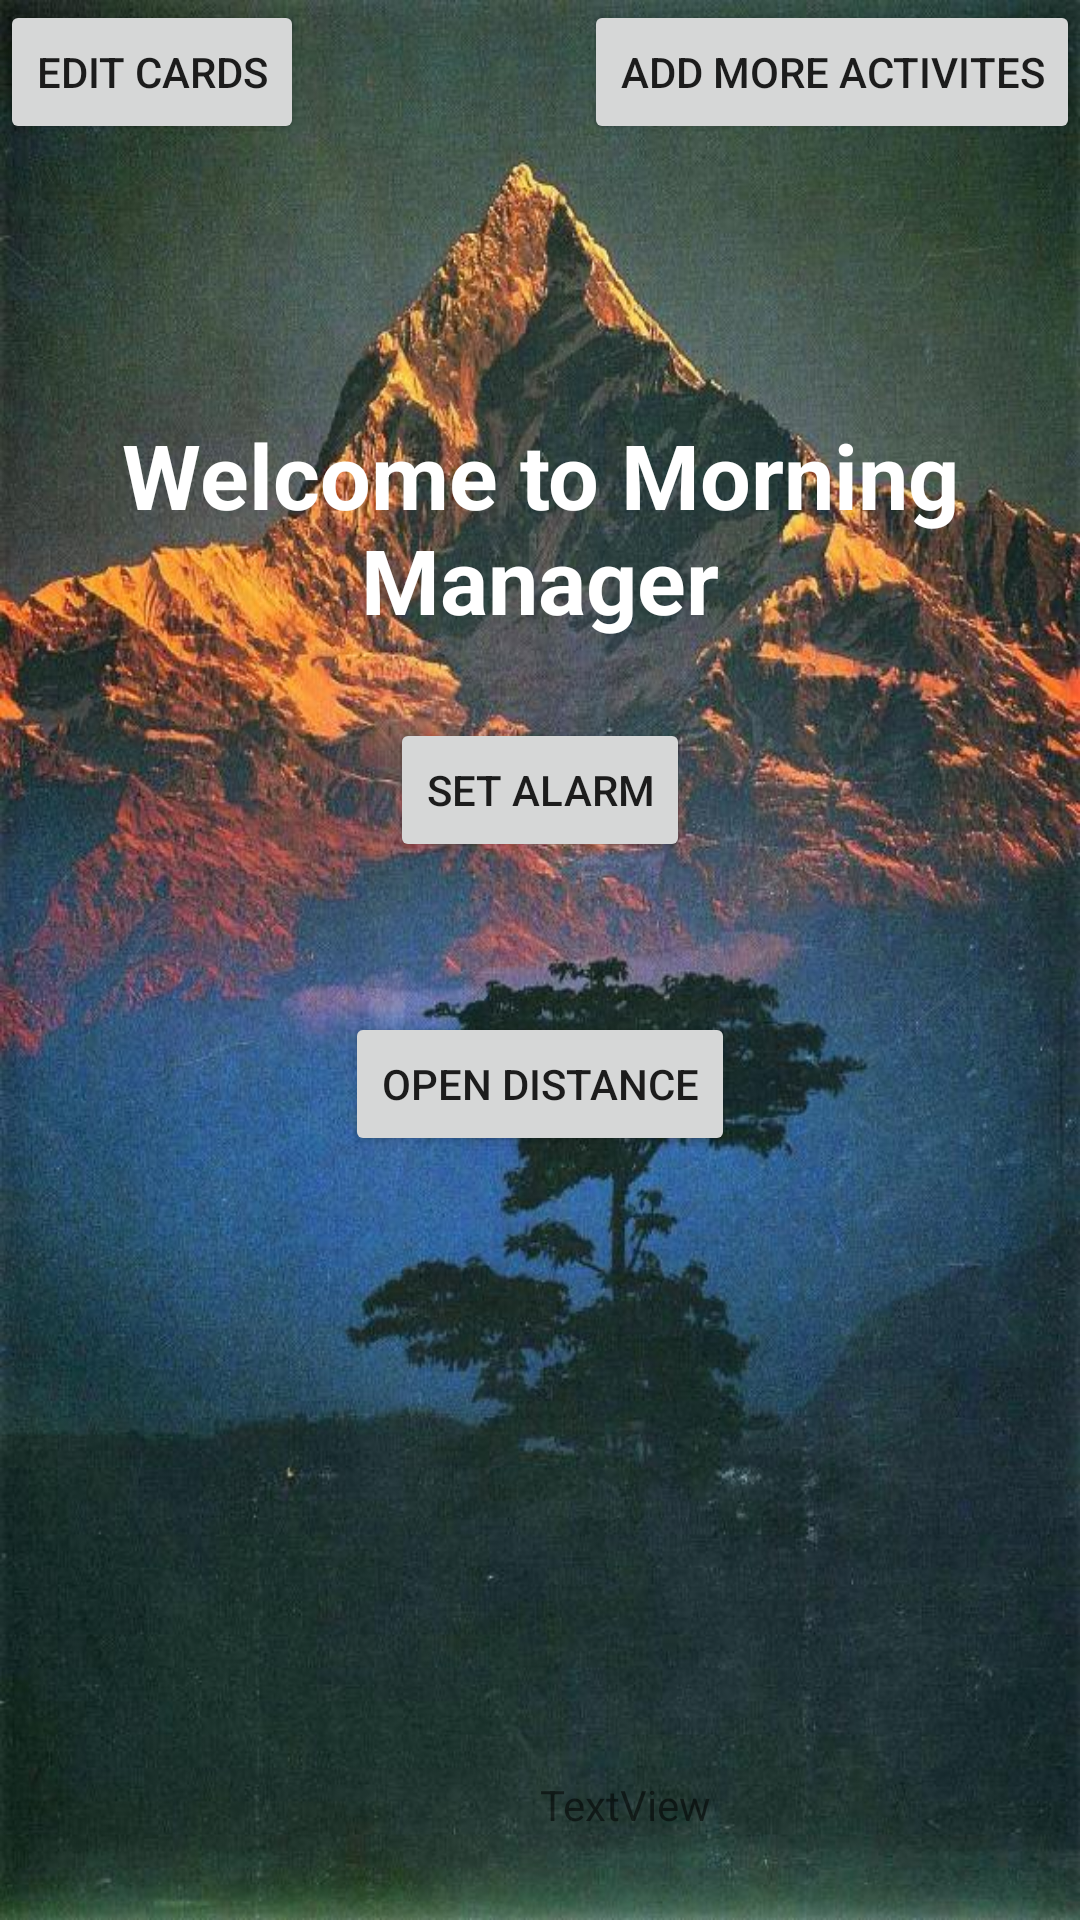

This screen was rendered from an Android layout file. Write that file and the resources it references.
<!-- AndroidManifest.xml: application theme AppTheme -->
<!-- res/layout/main_layout.xml -->
<?xml version="1.0" encoding="utf-8"?>
<RelativeLayout xmlns:android="http://schemas.android.com/apk/res/android"
    xmlns:app="http://schemas.android.com/apk/res-auto"
    android:layout_width="match_parent"
    android:layout_height="match_parent"
    android:background="@drawable/tempbackground"
    android:orientation="vertical">
    <ImageView
        android:id="@+id/imageView3"
        android:layout_width="wrap_content"
        android:layout_height="wrap_content"
        android:layout_alignTop="@+id/imageView"
        android:layout_toEndOf="@+id/button10"
        app:srcCompat="@drawable/food2" />

    <ImageView
        android:id="@+id/imageView"
        android:layout_width="wrap_content"
        android:layout_height="wrap_content"
        android:layout_alignParentTop="true"
        android:layout_centerHorizontal="true"
        android:layout_marginTop="109dp"
        app:srcCompat="@drawable/car" />

    <ImageView
        android:id="@+id/imageView4"
        android:layout_width="wrap_content"
        android:layout_height="wrap_content"
        android:layout_alignTop="@+id/imageView2"
        android:layout_marginEnd="19dp"
        android:layout_toStartOf="@+id/imageView2"
        app:srcCompat="@drawable/shower" />

    <Button
        android:id="@+id/button11"
        android:layout_width="wrap_content"
        android:layout_height="wrap_content"
        android:layout_below="@+id/button10"
        android:layout_centerHorizontal="true"
        android:layout_marginTop="50dp"
        android:onClick="openDirection"
        android:text="Open Distance" />

    <TextView
        android:id="@+id/textView13"
        android:layout_width="wrap_content"
        android:layout_height="wrap_content"
        android:layout_below="@+id/imageView"
        android:layout_centerHorizontal="true"
        android:layout_marginTop="29dp"
        android:text="Welcome to Morning Manager"
        android:textAlignment="center"
        android:textColor="#FFFFFF"
        android:textSize="30dp"
        android:textStyle="bold" />

    <Button
        android:id="@+id/button10"
        android:layout_width="wrap_content"
        android:layout_height="wrap_content"
        android:layout_below="@+id/textView13"
        android:layout_centerHorizontal="true"
        android:layout_marginTop="26dp"
        android:onClick="openAlarm"
        android:text="SET ALARM" />

    <TextView
        android:id="@+id/textView14"
        android:layout_width="wrap_content"
        android:layout_height="wrap_content"
        android:layout_alignParentBottom="true"
        android:layout_alignStart="@+id/imageView"
        android:layout_marginBottom="29dp"
        android:text="TextView" />

    <Button
        android:id="@+id/button12"
        android:layout_width="wrap_content"
        android:layout_height="wrap_content"
        android:layout_alignParentStart="true"
        android:layout_alignParentTop="true"
        android:onClick="openManager"
        android:text="Edit Cards" />

    <Button
        android:id="@+id/button13"
        android:layout_width="wrap_content"
        android:layout_height="wrap_content"
        android:layout_alignParentEnd="true"
        android:layout_alignParentTop="true"
        android:onClick="openUserDetails"
        android:text="Add More Activites" />

    <ImageView
        android:id="@+id/imageView5"
        android:layout_width="wrap_content"
        android:layout_height="wrap_content"
        android:layout_above="@+id/textView13"
        android:layout_alignParentEnd="true"
        android:layout_marginEnd="16dp"
        app:srcCompat="@drawable/suit" />

    <ImageView
        android:id="@+id/imageView2"
        android:layout_width="wrap_content"
        android:layout_height="wrap_content"
        android:layout_above="@+id/textView13"
        android:layout_toStartOf="@+id/button10"
        app:srcCompat="@drawable/breakfast" />

    <ExpandableListView
        android:layout_width="match_parent"
        android:layout_height="match_parent"
        android:layout_alignParentTop="true"
        android:layout_alignParentStart="true" />

</RelativeLayout>
<!-- resources referenced by this layout -->
<resources>
  <!-- drawable breakfast: png bitmap (drawable, 15633 bytes) -->
  <!-- drawable car: png bitmap (drawable, 15222 bytes) -->
  <!-- drawable food2: png bitmap (drawable, 2248 bytes) -->
  <!-- drawable shower: png bitmap (drawable, 19368 bytes) -->
  <!-- drawable suit: png bitmap (drawable, 17024 bytes) -->
  <!-- drawable tempbackground: jpg bitmap (drawable, 94448 bytes) -->
  <style name="AppTheme" parent="Theme.AppCompat.Light.DarkActionBar">
          
          <item name="colorPrimary">@color/colorPrimary</item>
          <item name="colorPrimaryDark">@color/colorPrimaryDark</item>
          <item name="colorAccent">@color/colorAccent</item>
  
      </style>
  <color name="colorPrimary">#9C9C9C</color>
  <color name="colorPrimaryDark">#858585</color>
  <color name="colorAccent">#BABABA</color>
</resources>
